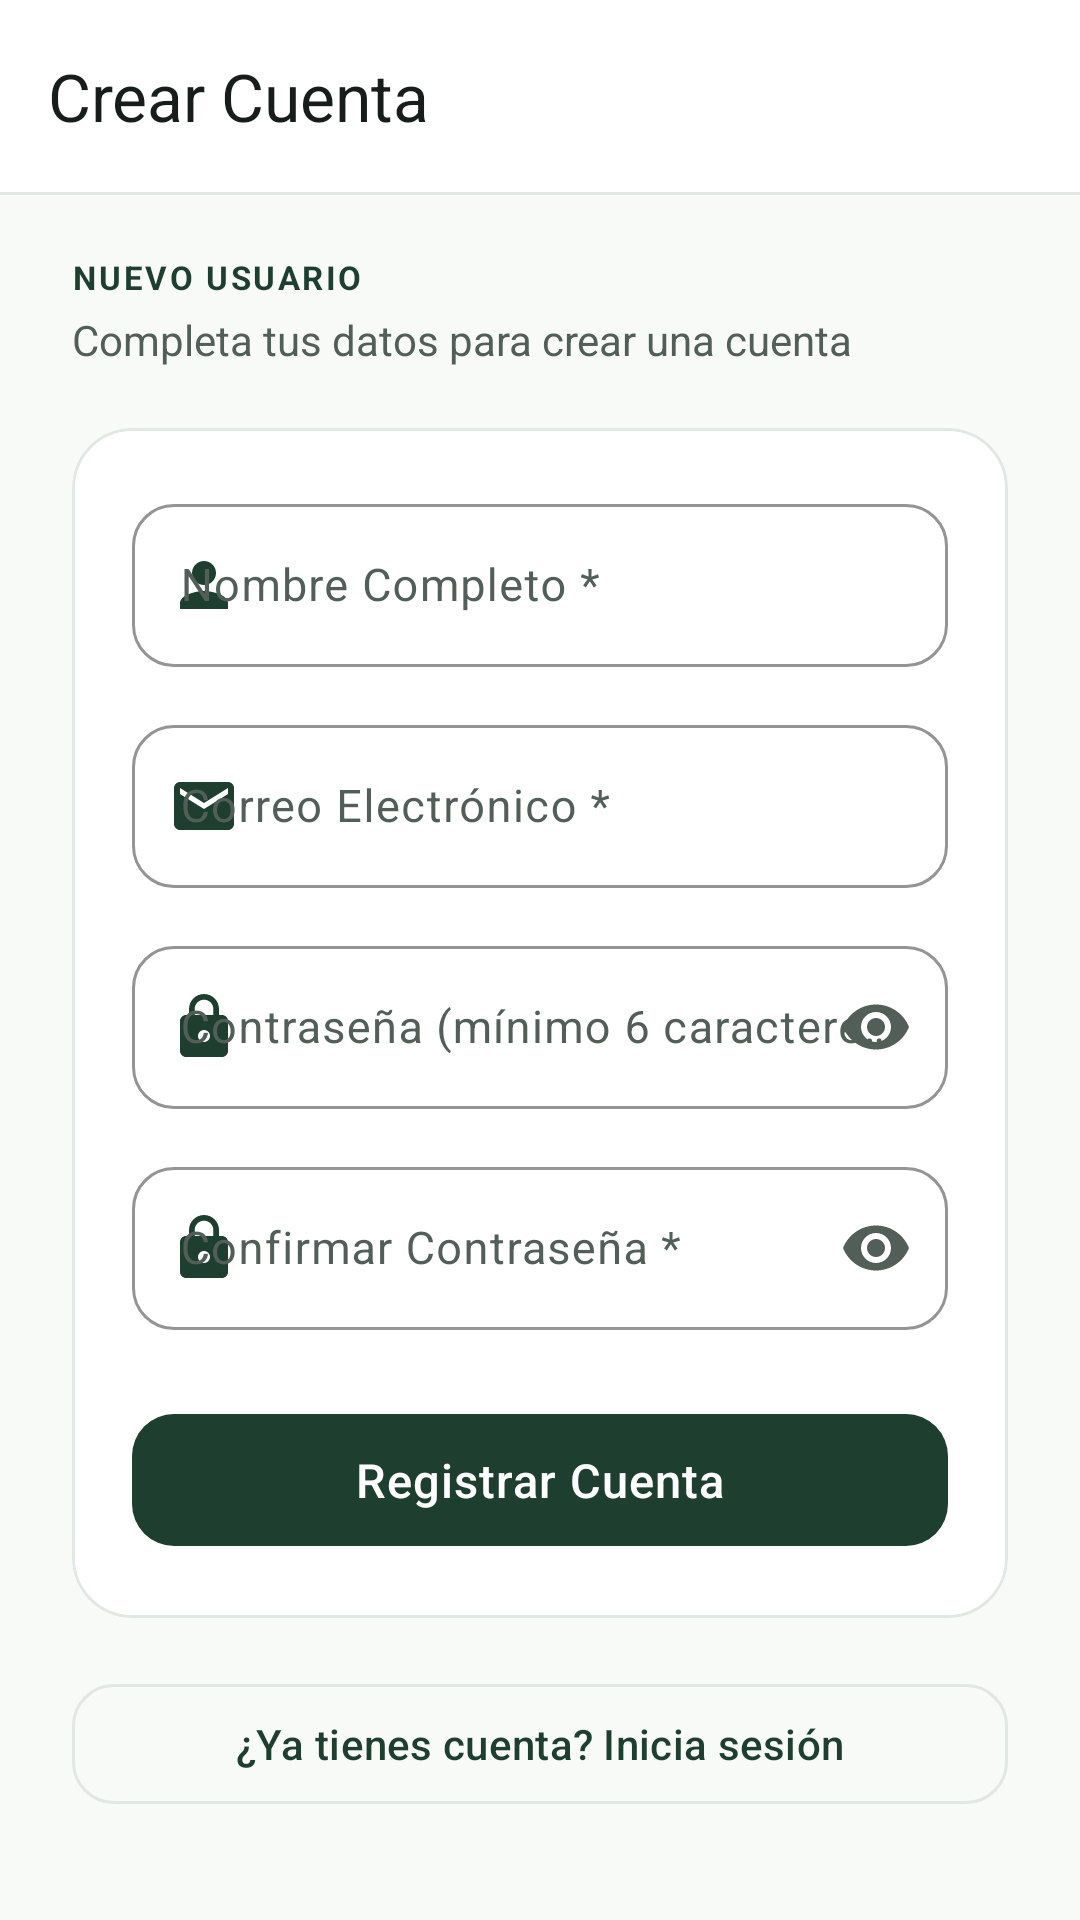

The Android layout XML behind this screen, and the referenced resources:
<!-- AndroidManifest.xml: application theme Theme.Bitacora_de_campo -->
<!-- res/layout/activity_register.xml -->
<?xml version="1.0" encoding="utf-8"?>
<androidx.coordinatorlayout.widget.CoordinatorLayout xmlns:android="http://schemas.android.com/apk/res/android"
    xmlns:app="http://schemas.android.com/apk/res-auto"
    xmlns:tools="http://schemas.android.com/tools"
    android:id="@+id/main"
    android:layout_width="match_parent"
    android:layout_height="match_parent"
    android:background="?android:attr/colorBackground"
    tools:context=".views.RegisterActivity">

    
    <com.google.android.material.appbar.AppBarLayout
        android:layout_width="match_parent"
        android:layout_height="wrap_content"
        android:background="?attr/colorSurface"
        app:liftOnScroll="true"
        app:elevation="0dp">

        <com.google.android.material.appbar.MaterialToolbar
            android:id="@+id/toolbar"
            android:layout_width="match_parent"
            android:layout_height="?attr/actionBarSize"
            android:background="?attr/colorSurface"
            app:title="Crear Cuenta"
            app:titleTextColor="?attr/colorOnSurface"
            app:navigationIcon="@drawable/ic_arrow_back"
            app:navigationIconTint="?attr/colorOnSurface" />

        <View
            android:layout_width="match_parent"
            android:layout_height="1dp"
            android:background="?attr/colorOutlineVariant" />

    </com.google.android.material.appbar.AppBarLayout>

    <androidx.core.widget.NestedScrollView
        android:layout_width="match_parent"
        android:layout_height="match_parent"
        android:fillViewport="true"
        app:layout_behavior="@string/appbar_scrolling_view_behavior">

        <LinearLayout
            android:layout_width="match_parent"
            android:layout_height="wrap_content"
            android:orientation="vertical"
            android:paddingHorizontal="24dp"
            android:paddingTop="20dp"
            android:paddingBottom="40dp">

            <TextView
                android:layout_width="wrap_content"
                android:layout_height="wrap_content"
                android:text="NUEVO USUARIO"
                android:textSize="11sp"
                android:letterSpacing="0.08"
                android:textStyle="bold"
                android:textColor="?attr/colorPrimary"
                android:layout_marginBottom="4dp" />

            <TextView
                android:layout_width="wrap_content"
                android:layout_height="wrap_content"
                android:text="Completa tus datos para crear una cuenta"
                android:textSize="14sp"
                android:textColor="?attr/colorOnSurfaceVariant"
                android:layout_marginBottom="20dp" />

            
            <com.google.android.material.card.MaterialCardView
                android:layout_width="match_parent"
                android:layout_height="wrap_content"
                app:cardCornerRadius="20dp"
                app:cardElevation="0dp"
                app:strokeWidth="1dp"
                app:strokeColor="?attr/colorOutlineVariant"
                app:cardBackgroundColor="?attr/colorSurface">

                <LinearLayout
                    android:layout_width="match_parent"
                    android:layout_height="wrap_content"
                    android:orientation="vertical"
                    android:padding="20dp">

                    
                    <com.google.android.material.textfield.TextInputLayout
                        android:id="@+id/til_register_name"
                        android:layout_width="match_parent"
                        android:layout_height="wrap_content"
                        android:hint="Nombre Completo *"
                        app:startIconDrawable="@drawable/ic_person"
                        app:startIconTint="?attr/colorPrimary"
                        style="@style/Widget.App.TextInputLayout">

                        <com.google.android.material.textfield.TextInputEditText
                            android:id="@+id/et_register_name"
                            android:layout_width="match_parent"
                            android:layout_height="wrap_content"
                            android:inputType="textPersonName|textCapWords"
                            android:textSize="15sp"
                            android:maxLines="1" />

                    </com.google.android.material.textfield.TextInputLayout>

                    
                    <com.google.android.material.textfield.TextInputLayout
                        android:id="@+id/til_register_email"
                        android:layout_width="match_parent"
                        android:layout_height="wrap_content"
                        android:layout_marginTop="14dp"
                        android:hint="Correo Electrónico *"
                        app:startIconDrawable="@drawable/ic_email"
                        app:startIconTint="?attr/colorPrimary"
                        style="@style/Widget.App.TextInputLayout">

                        <com.google.android.material.textfield.TextInputEditText
                            android:id="@+id/et_register_email"
                            android:layout_width="match_parent"
                            android:layout_height="wrap_content"
                            android:inputType="textEmailAddress"
                            android:textSize="15sp"
                            android:maxLines="1" />

                    </com.google.android.material.textfield.TextInputLayout>

                    
                    <com.google.android.material.textfield.TextInputLayout
                        android:id="@+id/til_register_password"
                        android:layout_width="match_parent"
                        android:layout_height="wrap_content"
                        android:layout_marginTop="14dp"
                        android:hint="Contraseña (mínimo 6 caracteres) *"
                        app:startIconDrawable="@drawable/ic_lock"
                        app:startIconTint="?attr/colorPrimary"
                        app:endIconMode="password_toggle"
                        style="@style/Widget.App.TextInputLayout">

                        <com.google.android.material.textfield.TextInputEditText
                            android:id="@+id/et_register_password"
                            android:layout_width="match_parent"
                            android:layout_height="wrap_content"
                            android:inputType="textPassword"
                            android:textSize="15sp"
                            android:maxLines="1" />

                    </com.google.android.material.textfield.TextInputLayout>

                    
                    <com.google.android.material.textfield.TextInputLayout
                        android:id="@+id/til_register_confirm_password"
                        android:layout_width="match_parent"
                        android:layout_height="wrap_content"
                        android:layout_marginTop="14dp"
                        android:hint="Confirmar Contraseña *"
                        app:startIconDrawable="@drawable/ic_lock"
                        app:startIconTint="?attr/colorPrimary"
                        app:endIconMode="password_toggle"
                        style="@style/Widget.App.TextInputLayout">

                        <com.google.android.material.textfield.TextInputEditText
                            android:id="@+id/et_register_confirm_password"
                            android:layout_width="match_parent"
                            android:layout_height="wrap_content"
                            android:inputType="textPassword"
                            android:textSize="15sp"
                            android:maxLines="1" />

                    </com.google.android.material.textfield.TextInputLayout>

                    
                    <com.google.android.material.button.MaterialButton
                        android:id="@+id/btn_register"
                        android:layout_width="match_parent"
                        android:layout_height="52dp"
                        android:layout_marginTop="24dp"
                        android:text="Registrar Cuenta"
                        android:textSize="15.5sp"
                        style="@style/Widget.App.Button.Primary" />

                </LinearLayout>

            </com.google.android.material.card.MaterialCardView>

            
            <com.google.android.material.button.MaterialButton
                android:id="@+id/btn_go_to_login"
                android:layout_width="match_parent"
                android:layout_height="48dp"
                android:layout_marginTop="18dp"
                android:text="¿Ya tienes cuenta? Inicia sesión"
                android:textSize="14sp"
                style="@style/Widget.App.Button.Outlined" />

        </LinearLayout>

    </androidx.core.widget.NestedScrollView>

    
    <ProgressBar
        android:id="@+id/register_progress_bar"
        android:layout_width="44dp"
        android:layout_height="44dp"
        android:layout_gravity="center"
        android:indeterminateTint="?attr/colorPrimary"
        android:visibility="gone" />

</androidx.coordinatorlayout.widget.CoordinatorLayout>
<!-- resources referenced by this layout -->
<resources>
  <!-- drawable ic_email (drawable) -->
  <vector xmlns:android="http://schemas.android.com/apk/res/android"
      android:width="24dp"
      android:height="24dp"
      android:viewportWidth="24"
      android:viewportHeight="24">
      <path
          android:fillColor="#FF728178"
          android:pathData="M20,4H4C2.9,4 2.01,4.9 2.01,6L2,18c0,1.1 0.9,2 2,2h16c1.1,0 2,-0.9 2,-2V6c0,-1.1 -0.9,-2 -2,-2zm0,4l-8,5 -8,-5V6l8,5 8,-5v2z" />
  </vector>
  <!-- drawable ic_person (drawable) -->
  <vector xmlns:android="http://schemas.android.com/apk/res/android"
      android:width="24dp"
      android:height="24dp"
      android:viewportWidth="24"
      android:viewportHeight="24">
      <path
          android:fillColor="#FF728178"
          android:pathData="M12,12c2.21,0 4,-1.79 4,-4s-1.79,-4 -4,-4 -4,1.79 -4,4 1.79,4 4,4zm0,2c-2.67,0 -8,1.34 -8,4v2h16v-2c0,-2.66 -5.33,-4 -8,-4z" />
  </vector>
  <string name="appbar_scrolling_view_behavior">com.google.android.material.appbar.AppBarLayout$ScrollingViewBehavior</string>
  <style name="Widget.App.Button.Outlined" parent="Widget.Material3.Button.OutlinedButton">
          <item name="cornerRadius">14dp</item>
          <item name="strokeColor">@color/color_outline_variant_light</item>
          <item name="android:fontFamily">sans-serif-medium</item>
      </style>
  <style name="Widget.App.Button.Primary" parent="Widget.Material3.Button">
          <item name="cornerRadius">14dp</item>
          <item name="android:fontFamily">sans-serif-medium</item>
          <item name="android:letterSpacing">0.02</item>
          <item name="elevation">1dp</item>
      </style>
  <style name="Widget.App.TextInputLayout" parent="Widget.Material3.TextInputLayout.OutlinedBox">
          <item name="boxCornerRadiusTopStart">14dp</item>
          <item name="boxCornerRadiusTopEnd">14dp</item>
          <item name="boxCornerRadiusBottomStart">14dp</item>
          <item name="boxCornerRadiusBottomEnd">14dp</item>
          <item name="boxStrokeColor">@color/forest_primary</item>
          <item name="hintTextColor">@color/forest_primary</item>
      </style>
  <style name="Theme.Bitacora_de_campo" parent="Base.Theme.Bitacora_de_campo" />
  <color name="color_outline_variant_light">#E1E7E3</color>
  <color name="forest_primary">#1E3F30</color>
  <color name="forest_on_primary">#FFFFFF</color>
  <color name="forest_primary_container">#E3EEE7</color>
  <color name="forest_on_primary_container">#0A251A</color>
  <color name="forest_secondary">#476153</color>
  <color name="forest_on_secondary">#FFFFFF</color>
  <color name="forest_secondary_container">#DCE8DF</color>
  <color name="forest_on_secondary_container">#111E17</color>
  <color name="color_background_light">#F8FAF8</color>
  <color name="color_surface_light">#FFFFFF</color>
  <color name="color_on_surface_light">#171D1A</color>
  <color name="color_surface_variant_light">#EEF3EF</color>
  <color name="color_on_surface_variant_light">#525F58</color>
  <color name="color_outline_light">#728178</color>
  <color name="color_error">#BA1A1A</color>
  <color name="color_on_error">#FFFFFF</color>
  <style name="ShapeAppearance.App.Small" parent="ShapeAppearance.Material3.Corner.Small">
          <item name="cornerSize">10dp</item>
      </style>
  <style name="ShapeAppearance.App.Medium" parent="ShapeAppearance.Material3.Corner.Medium">
          <item name="cornerSize">16dp</item>
      </style>
  <style name="ShapeAppearance.App.Large" parent="ShapeAppearance.Material3.Corner.Large">
          <item name="cornerSize">22dp</item>
      </style>
</resources>
